Photos from the image-classification dataset "ProjectAkhirMultimedia" in the GitHub repository M-2002/ProjectAkhirMultimedia. Its 9 classes are: emprit ginger, jahe merah, jahe putih, kencur, kunyit hitam, kunyit kuning, kunyit putih, lengkuas, temulawak.

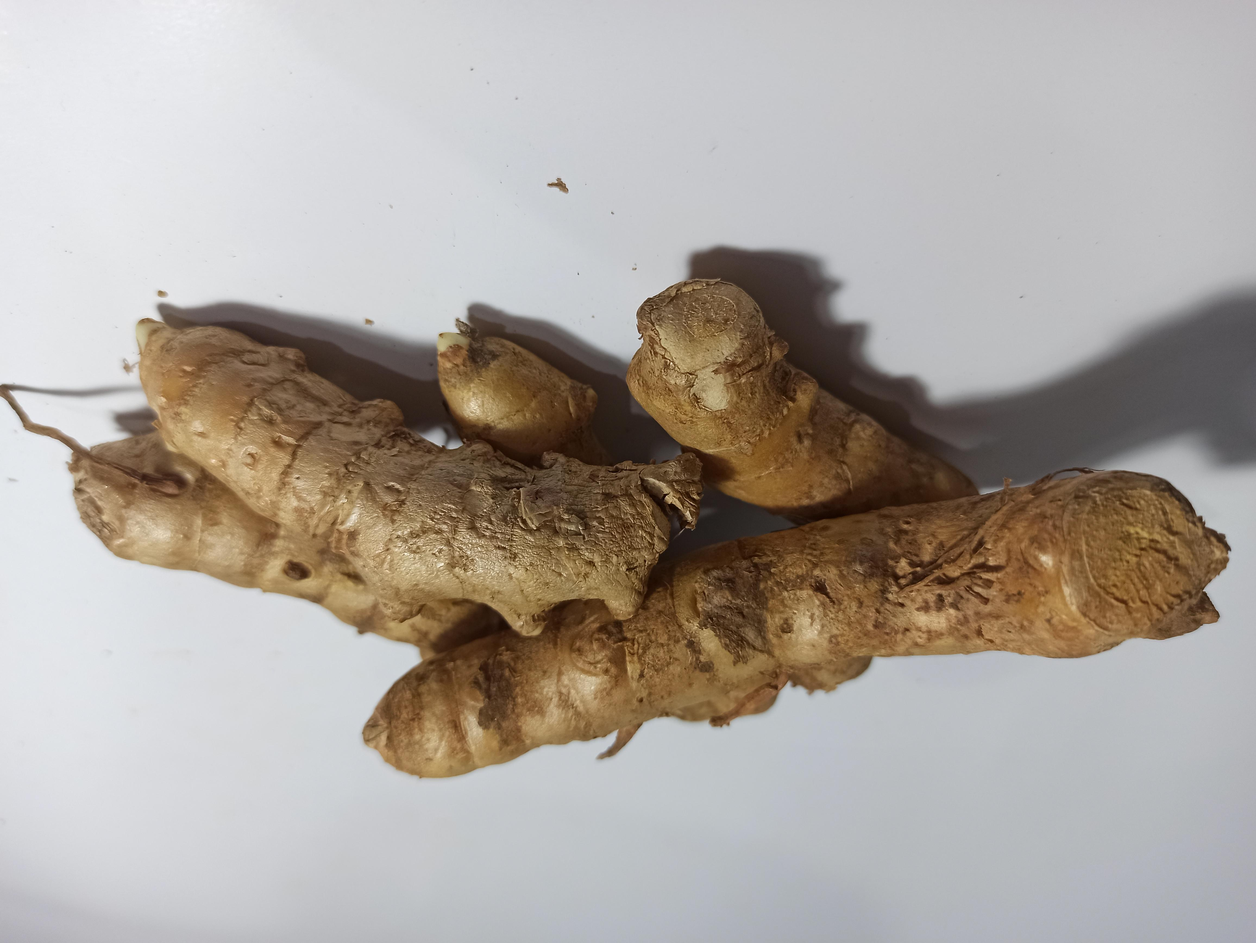
Label: kunyit kuning

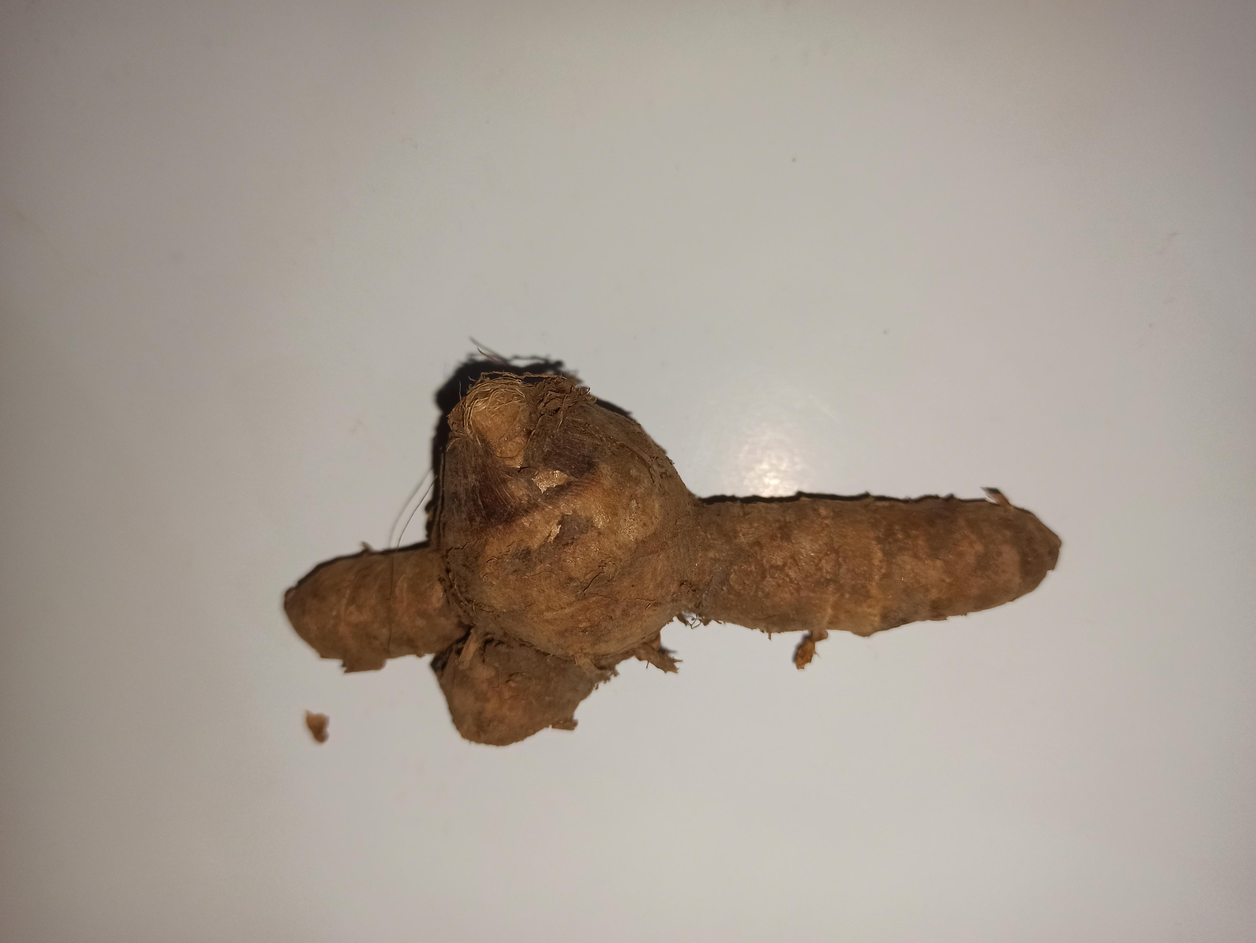
Label: kunyit putih

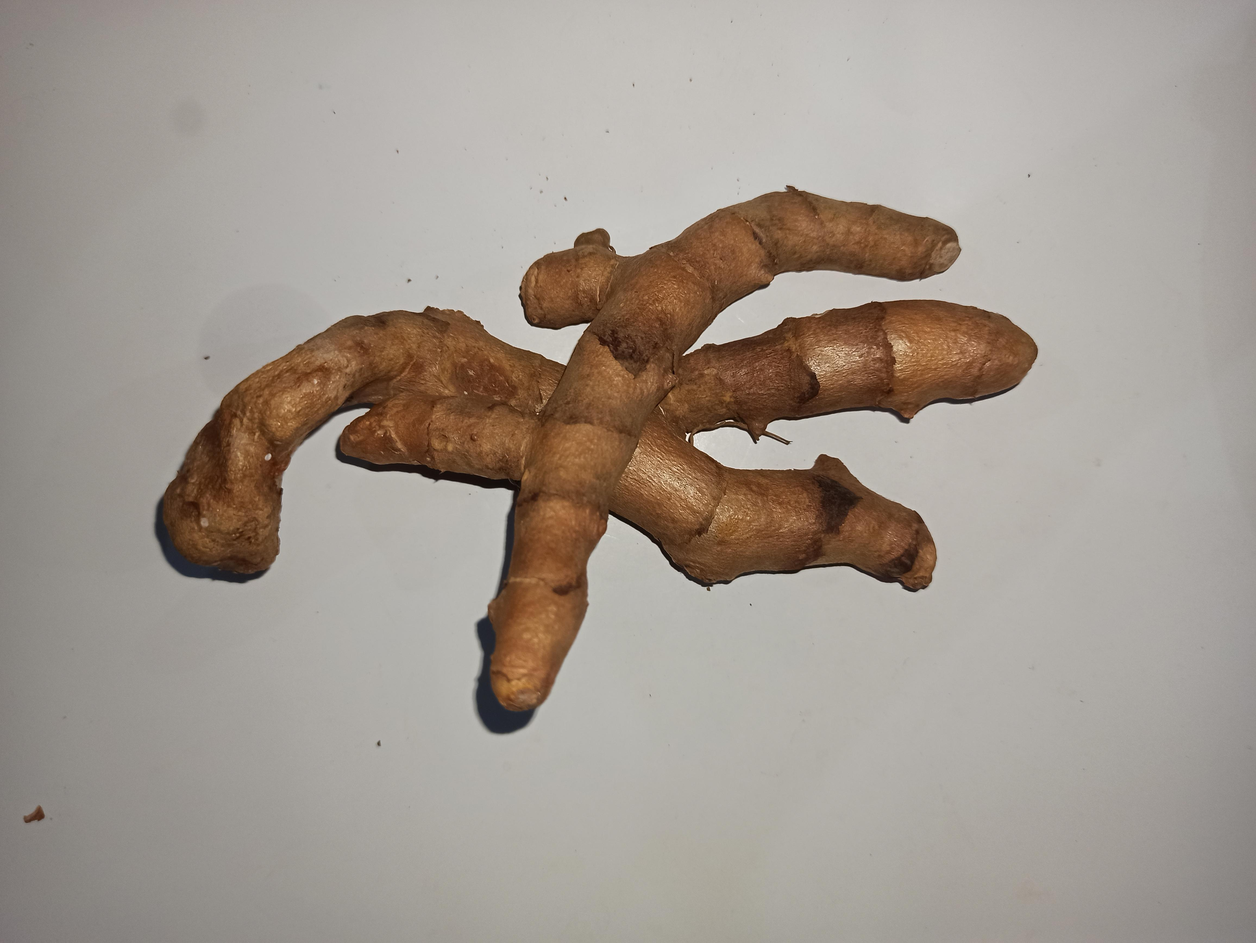
Label: kunyit hitam

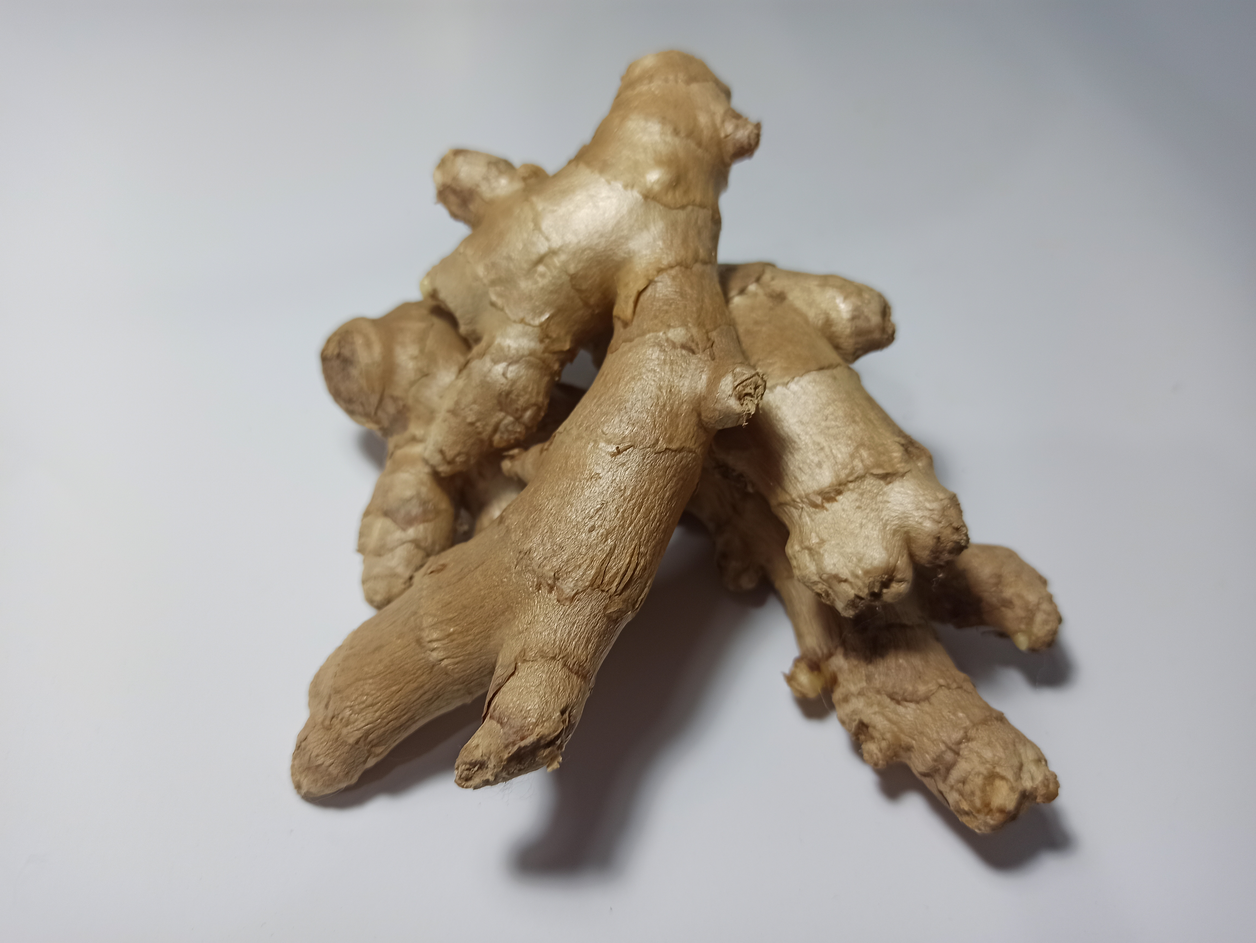
Label: jahe putih

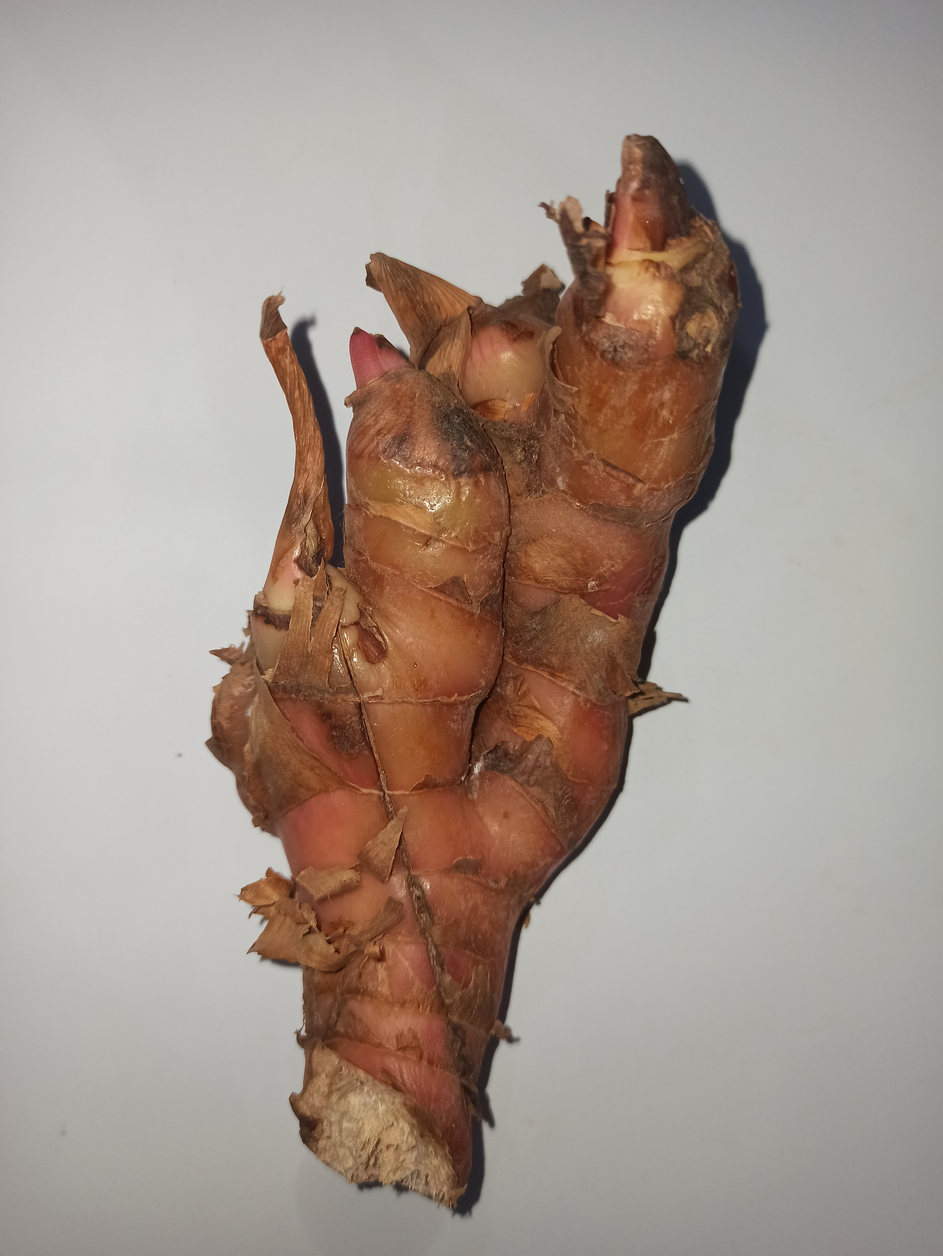
Label: lengkuas

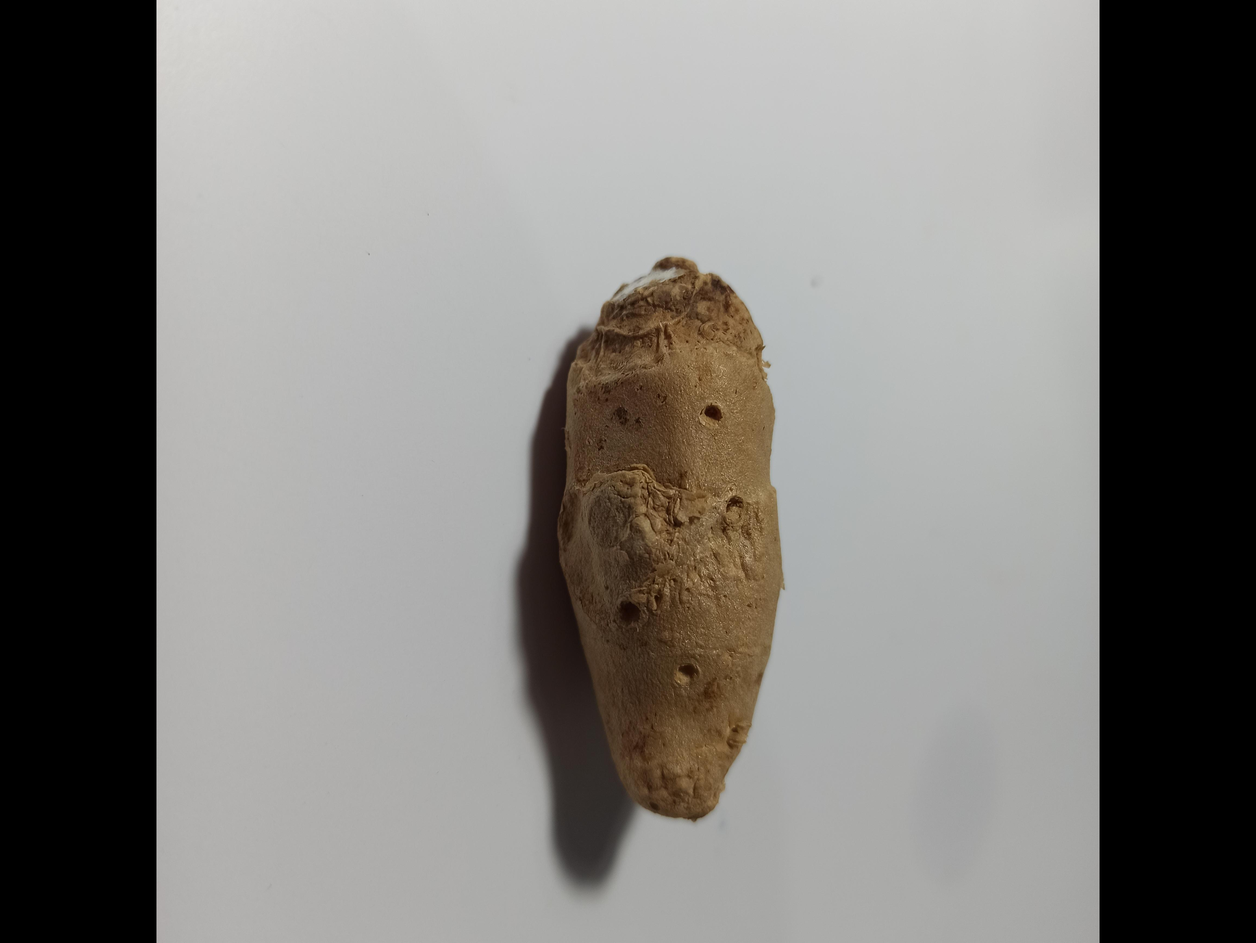
Label: kencur
